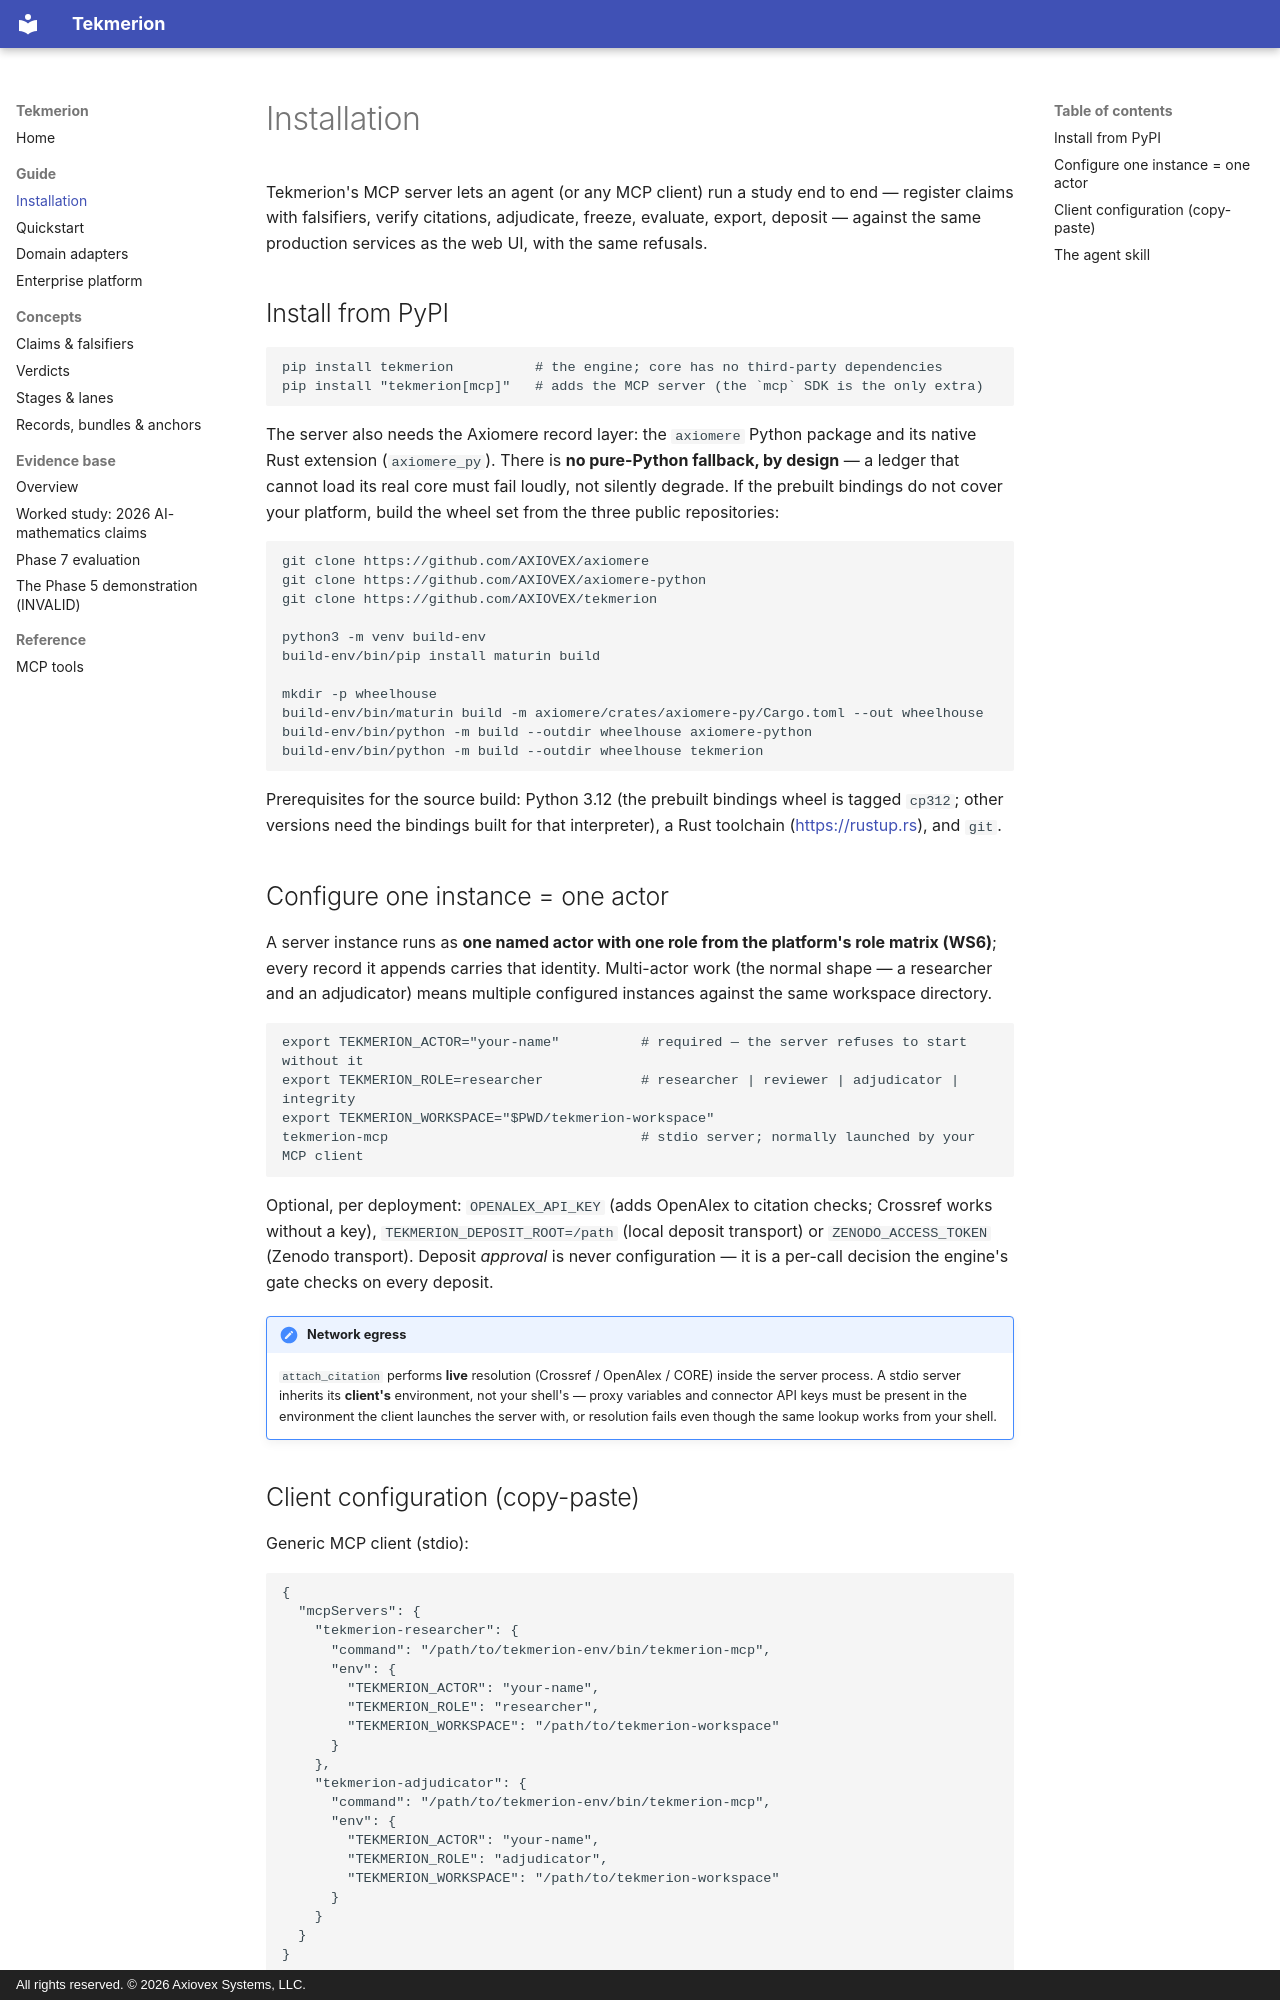

repository: AXIOVEX/research-engine · page: guide/installation/index.html · generator: mkdocs · copyright: All rights reserved. © 2026 Axiovex Systems, LLC.

# Installation

Tekmerion's MCP server lets an agent (or any MCP client) run a study end
to end — register claims with falsifiers, verify citations, adjudicate,
freeze, evaluate, export, deposit — against the same production services
as the web UI, with the same refusals.

## Install from PyPI

```bash
pip install tekmerion          # the engine; core has no third-party dependencies
pip install "tekmerion[mcp]"   # adds the MCP server (the `mcp` SDK is the only extra)
```

The server also needs the Axiomere record layer: the `axiomere` Python
package and its native Rust extension (`axiomere_py`). There is **no
pure-Python fallback, by design** — a ledger that cannot load its real
core must fail loudly, not silently degrade. If the prebuilt bindings do
not cover your platform, build the wheel set from the three public
repositories:

```bash
git clone https://github.com/AXIOVEX/axiomere
git clone https://github.com/AXIOVEX/axiomere-python
git clone https://github.com/AXIOVEX/tekmerion

python3 -m venv build-env
build-env/bin/pip install maturin build

mkdir -p wheelhouse
build-env/bin/maturin build -m axiomere/crates/axiomere-py/Cargo.toml --out wheelhouse
build-env/bin/python -m build --outdir wheelhouse axiomere-python
build-env/bin/python -m build --outdir wheelhouse tekmerion
```

Prerequisites for the source build: Python 3.12 (the prebuilt bindings
wheel is tagged `cp312`; other versions need the bindings built for that
interpreter), a Rust toolchain (<https://rustup.rs>), and `git`.

## Configure one instance = one actor

A server instance runs as **one named actor with one role from the
platform's role matrix (WS6)**; every record it appends carries that
identity. Multi-actor work (the normal
shape — a researcher and an adjudicator) means multiple configured
instances against the same workspace directory.

```bash
export TEKMERION_ACTOR="your-name"          # required — the server refuses to start without it
export TEKMERION_ROLE=researcher            # researcher | reviewer | adjudicator | integrity
export TEKMERION_WORKSPACE="$PWD/tekmerion-workspace"
tekmerion-mcp                               # stdio server; normally launched by your MCP client
```

Optional, per deployment: `OPENALEX_API_KEY` (adds OpenAlex to citation
checks; Crossref works without a key), `TEKMERION_DEPOSIT_ROOT=/path`
(local deposit transport) or `ZENODO_ACCESS_TOKEN` (Zenodo transport).
Deposit *approval* is never configuration — it is a per-call decision the
engine's gate checks on every deposit.

!!! note "Network egress"
    `attach_citation` performs **live** resolution (Crossref / OpenAlex /
    CORE) inside the server process. A stdio server inherits its
    **client's** environment, not your shell's — proxy variables and
    connector API keys must be present in the environment the client
    launches the server with, or resolution fails even though the same
    lookup works from your shell.
